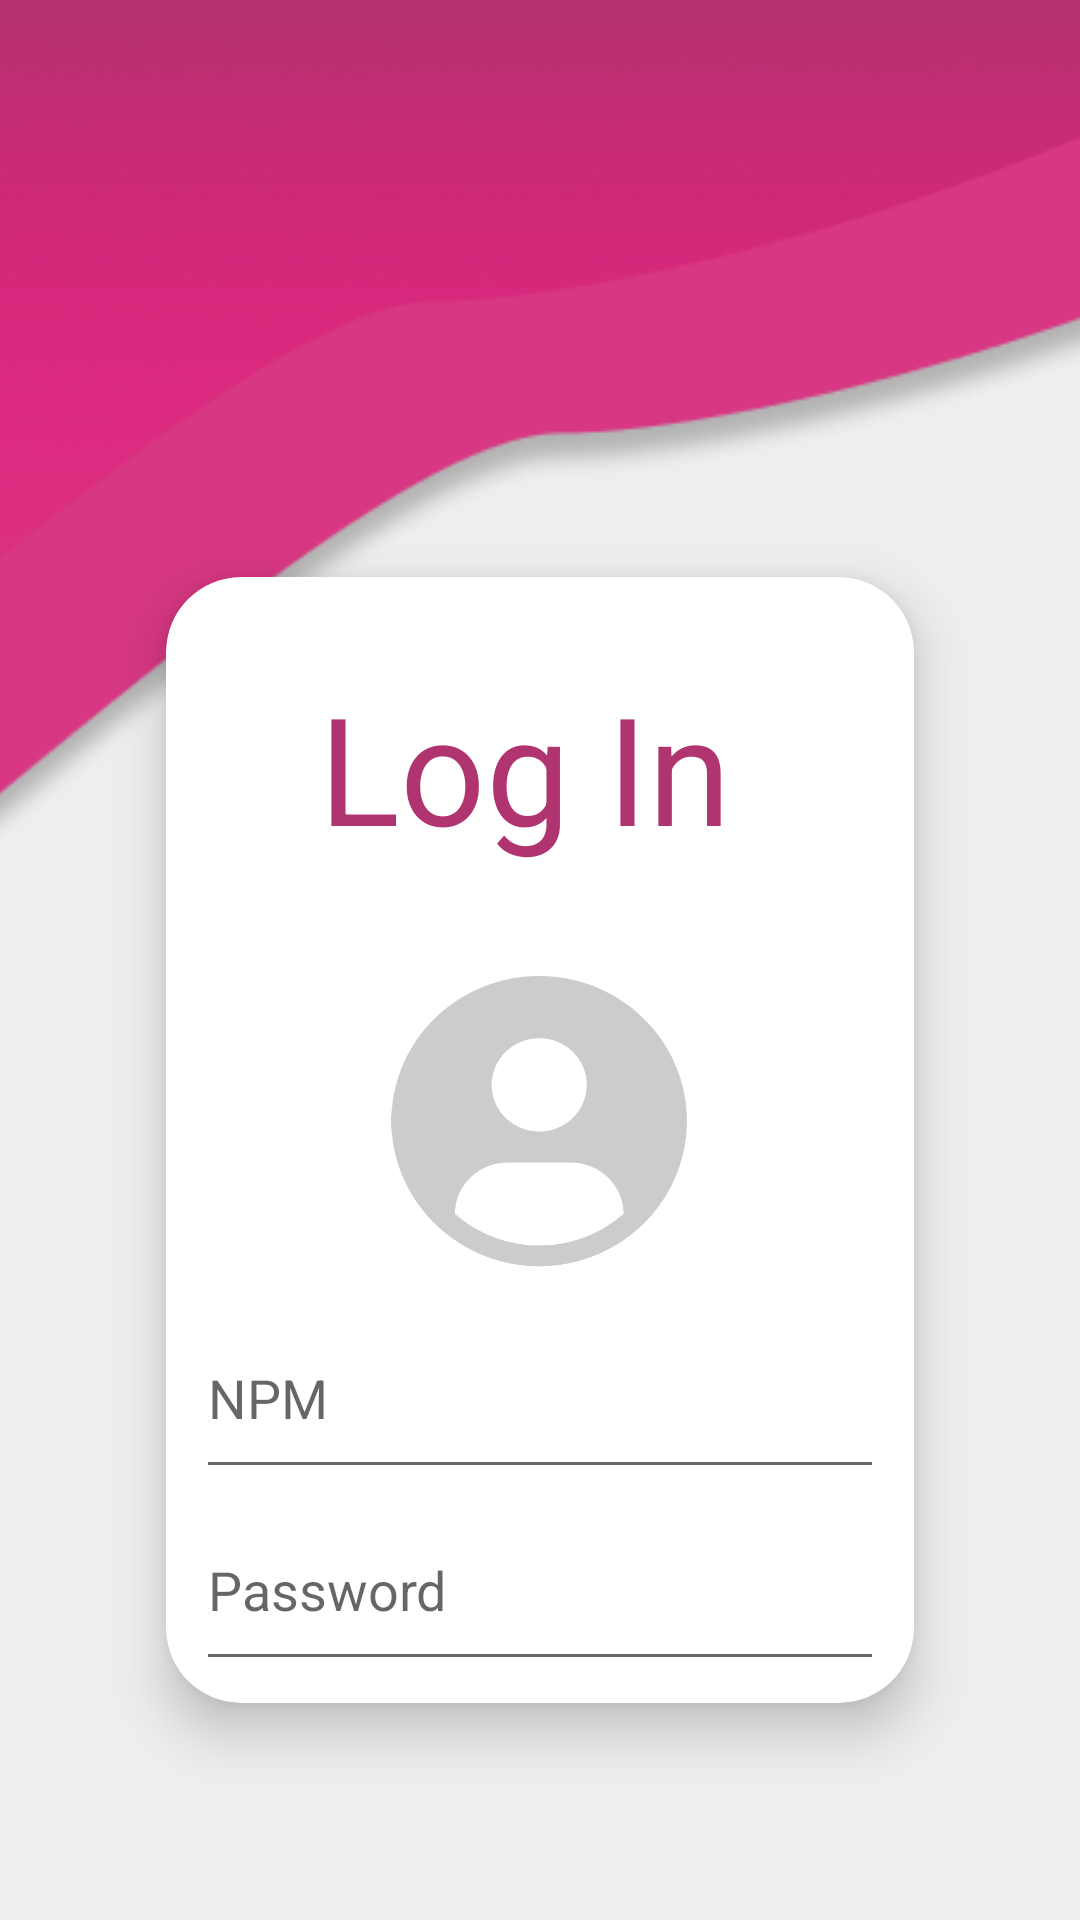

The Android layout XML behind this screen, and the referenced resources:
<!-- AndroidManifest.xml: application theme Theme.AbsenLabti -->
<!-- res/layout/activity_login.xml -->
<?xml version="1.0" encoding="utf-8"?>
<RelativeLayout xmlns:android="http://schemas.android.com/apk/res/android"
    xmlns:app="http://schemas.android.com/apk/res-auto"
    xmlns:tools="http://schemas.android.com/tools"
    android:layout_width="match_parent"
    android:layout_height="match_parent"
    android:orientation="vertical"
    android:layout_gravity="center"
    android:background="@color/background"
    tools:context=".Login">

    <ImageView
        android:id="@+id/ssAtas"
        android:layout_width="387dp"
        android:layout_height="288dp"
        android:paddingTop="0px"
        android:scaleX="2"
        android:scaleY="2"
        android:src="@drawable/splash_screen_atas" />

    <androidx.cardview.widget.CardView
        android:layout_width="369dp"
        android:layout_height="550dp"
        android:layout_marginStart="38dp"
        android:layout_marginTop="170dp"
        android:layout_marginEnd="38dp"
        android:layout_marginBottom="50dp"
        app:cardCornerRadius="25dp"
        app:cardElevation="10dp"
        app:cardUseCompatPadding="true">

        <LinearLayout
            android:layout_width="match_parent"
            android:layout_height="wrap_content"
            android:orientation="vertical">

            <LinearLayout
                android:layout_width="match_parent"
                android:layout_height="103dp"
                android:layout_marginStart="20dp"
                android:layout_marginTop="30dp"
                android:layout_marginEnd="30dp"
                android:background="@color/transparan"
                android:gravity="center"
                android:orientation="horizontal"
                android:weightSum="2">

                <TextView
                    android:layout_width="wrap_content"
                    android:layout_height="match_parent"
                    android:text="Log In"
                    android:textColor="@color/second_pink"
                    android:textSize="50dp">
                </TextView>

            </LinearLayout>

            <ImageView
                android:layout_width="match_parent"
                android:layout_height="107dp"
                android:paddingBottom="10dp"
                android:src="@drawable/user_img"></ImageView>

            <EditText
                android:id="@+id/input_npm"
                android:layout_width="match_parent"
                android:layout_height="64dp"
                android:ems="10"
                android:hint="NPM"
                android:inputType="textPersonName"
                android:layout_marginLeft="10dp"
                android:layout_marginRight="10dp">
            </EditText>

            <EditText
                android:id="@+id/input_password"
                android:layout_width="match_parent"
                android:layout_height="64dp"
                android:ems="10"
                android:hint="Password"
                android:inputType="textPassword"
                android:layout_marginLeft="10dp"
                android:layout_marginRight="10dp">
            </EditText>

            <Button
                android:id="@+id/btnLogin"
                android:layout_width="match_parent"
                android:layout_height="match_parent"
                android:text="Log In"
                android:textColor="@color/white"
                app:backgroundTint="@color/second_pink"
                android:layout_marginLeft="20dp"
                android:layout_marginRight="20dp">
            </Button>

        </LinearLayout>

    </androidx.cardview.widget.CardView>


</RelativeLayout>
<!-- resources referenced by this layout -->
<resources>
  <color name="background">#EEEEEE</color>
  <color name="second_pink">#B0346F</color>
  <color name="transparan">#00FFFFFF</color>
  <color name="white">#FFFFFFFF</color>
  <!-- drawable splash_screen_atas: png bitmap (drawable, 118842 bytes) -->
  <!-- drawable user_img: png bitmap (drawable, 12198 bytes) -->
  <style name="Theme.AbsenLabti" parent="Theme.AppCompat.Light.DarkActionBar">
          
          <item name="colorPrimary">@color/purple_500</item>
          <item name="colorPrimaryDark">@color/purple_700</item>
          <item name="colorAccent">@color/teal_200</item>
          
      </style>
  <color name="purple_500">#FF6200EE</color>
  <color name="purple_700">#FF3700B3</color>
  <color name="teal_200">#FF03DAC5</color>
</resources>
